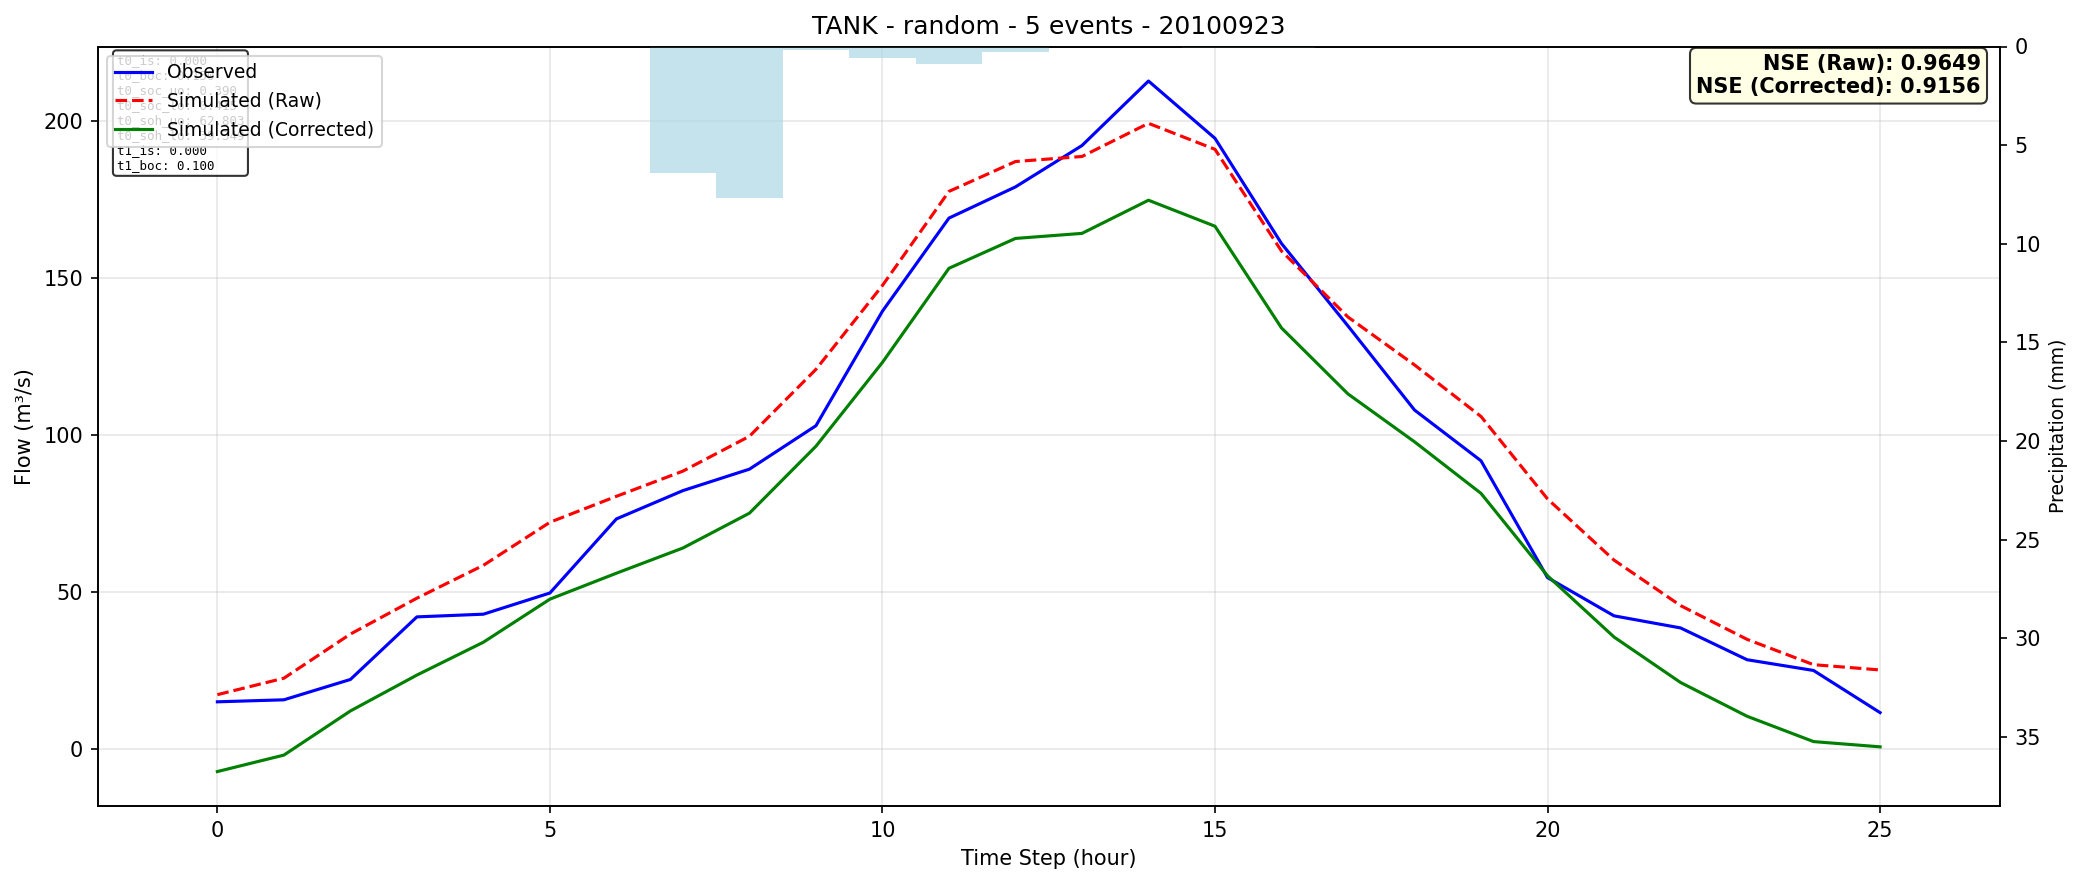

Source data for this figure (header and first rows):
time, observed, simulated_raw, simulated_corrected
0, 14.97, 17.26, -7.253
1, 15.62, 22.5, -2.005
2, 22.1, 36.57, 12.06
3, 42.04, 48, 23.5
4, 42.9, 58.48, 33.97
5, 49.66, 72.2, 47.69
6, 73.27, 80.47, 55.97
7, 82.29, 88.51, 64
8, 89.12, 99.61, 75.1
9, 103, 120.9, 96.43
10, 139.5, 147.7, 123.2
11, 169.1, 177.7, 153.1
12, 179.1, 187.2, 162.7
13, 192.3, 188.8, 164.3
14, 212.8, 199.4, 174.8
15, 194.6, 191.1, 166.6
16, 161, 158.6, 134.1
17, 134.8, 137.6, 113.1
18, 108, 122.4, 97.84
19, 91.79, 105.9, 81.4
20, 54.57, 79.65, 55.14
21, 42.38, 60.14, 35.63
22, 38.52, 45.64, 21.14
23, 28.39, 34.88, 10.38
24, 24.96, 26.81, 2.298
25, 11.53, 25.13, 0.6238
